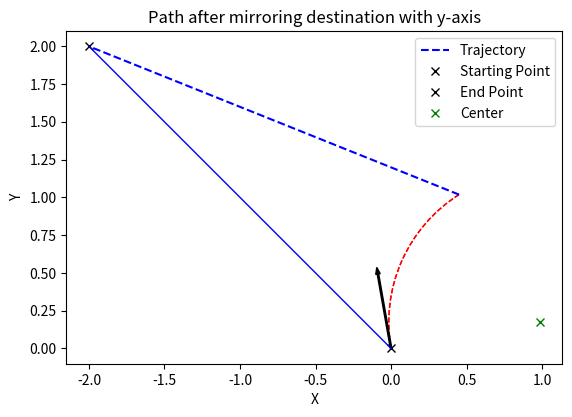
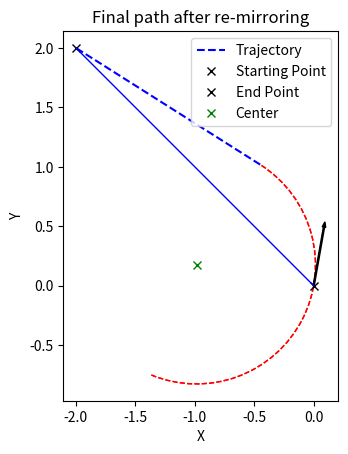

Python code for these plots, in order:
import math
import matplotlib.pyplot as plt
import matplotlib.patches as patches
import numpy as np

def reflect_point(a, b, x0, y0, x1, y1):
    # Calculate the slope of the line
    m = (y1 - y0) / (x1 - x0)

    # y intercept
    c = (x1*y0-x0*y1)/(x1-x0)

    # d
    d = (a + (b-c)*m)/(1+m**2)

    reflected_a = 2*d - a
    reflected_b = 2*d*m - b +2*c
    return reflected_a, reflected_b

def reflect_point_wrt_vertical(a, b, x0):
    # Calculate the x-coordinate of the reflected point
    reflected_a = 2 * x0 - a

    # No change in the y-coordinate
    reflected_b = b

    return reflected_a, reflected_b


def path_finder(theta_degree, x0, y0, x1, y1, r):
    # Calculate the center of the first circle
    x_center = x0 + r * math.cos(math.radians(theta_degree - 90))
    print('x_center:', x_center)
    y_center = y0 + r * math.sin(math.radians(theta_degree - 90))
    print('y_center:', y_center)

    # Calculate the length of the line
    center_to_destination = math.sqrt((x_center - x1) ** 2 + (y_center - y1) ** 2)
    l_straight_line = math.sqrt(center_to_destination ** 2 - r ** 2)
    print('Length straight line',l_straight_line)
    # Find the intersection points
    alpha = math.acos(
        (r ** 2 + center_to_destination ** 2 - l_straight_line ** 2) / (2 * r * center_to_destination))
    beta = math.atan2(y1 - y_center, x1 - x_center)
    theta1 = beta + alpha
    theta2 = beta - alpha

    # Calculate the intersection points
    intersect1_x = x_center + r * math.cos(theta1)
    intersect1_y = y_center + r * math.sin(theta1)
    intersect2_x = x_center + r * math.cos(theta2)
    intersect2_y = y_center + r * math.sin(theta2)

    # Print the intersection points
    print("Intersection Point 1: ({:.2f}, {:.2f})".format(intersect1_x, intersect1_y))
    print("Intersection Point 2: ({:.2f}, {:.2f})".format(intersect2_x, intersect2_y))

    begin_to_intercept = math.sqrt((x0 - intersect1_x) ** 2 + (y0 - intersect1_y) ** 2)
    turning_angle = 2 * math.asin(begin_to_intercept / (2 * r))
    print(f'turning_angle rad:{turning_angle}, deg: {math.degrees(turning_angle)}')

    angle_l_straight_line = 0
    if l_straight_line != 0:
        # Calculate the angle of the car at the final position
        angle_l_straight_line = math.atan((y1 - intersect1_y) / (x1 - intersect1_x))
        print('angle straight line rad:',angle_l_straight_line)
    return (x_center, y_center, intersect1_x, intersect1_y, l_straight_line, turning_angle,
            angle_l_straight_line)
def reflect_wrt_displacement(x0, y0, x1, y1, x_center, y_center, intersect1_x, intersect1_y, angle_l_straight_line):
    # Reflect the center and intersection points with respect to the displacement vector
    reflected_x_center,reflected_y_center = reflect_point(x_center,y_center,x0,y0,x1,y1)
    reflected_intersect1_x, reflected_intersect1_y = reflect_point(intersect1_x, intersect1_y, x0, y0, x1, y1)
    # reflected_intersect2_x, reflected_intersect2_y = reflect_point(intersect2_x, intersect2_y, x0, y0, x1, y1)

    # Calculate the reflected turning angle
    turning_angle = 2 * math.asin(math.sqrt((x0 - intersect1_x) ** 2 + (y0 - intersect1_y) ** 2) / (2 * r))
    reflected_turning_angle = math.pi - turning_angle
    print(f'turning_angle rad:{turning_angle}, reflected: {reflected_turning_angle}, reflected degree:{math.degrees(reflected_turning_angle)}')

    # Calculate the reflected angle of the car at the final position
    angle_displacement = math.atan((y1 - y0) / (x1 - x0))
    # Calculate the angle between the displacement vector and the angle to be reflected
    angle_diff = angle_l_straight_line - angle_displacement

    # Reflect the angle with respect to the displacement vector
    reflected_angle_l_straight_line = angle_displacement - angle_diff
    print(f'reflected angle straight line rad: {reflected_angle_l_straight_line}, degree: {math.degrees(reflected_angle_l_straight_line)}')
    # Return the reflected results
    return (
        reflected_x_center, reflected_y_center, reflected_intersect1_x, reflected_intersect1_y,reflected_turning_angle,
        reflected_angle_l_straight_line
    )
def reflect_wrt_vertical(x0, x_center, y_center, intersect1_x, intersect1_y,angle_l_straight_line):
    # Reflect the center and intersection points with respect to the vertical line through (x0,y0)
    x_center_reflected_wrt_vertical, y_center_reflected_wrt_vertical = reflect_point_wrt_vertical(x_center, y_center, x0)
    intersect1_x_reflected_wrt_vertical, intersect1_y_reflected_wrt_vertical = reflect_point_wrt_vertical(intersect1_x, intersect1_y, x0)
    # intersect2_x_reflected_wrt_vertical, intersect2_y_reflected_wrt_vertical = reflect_point_wrt_vertical(intersect2_x, intersect2_y, x0)

    # Calculate the reflected angle of the car at the final position
    reflected_angle_l_straight_line = -angle_l_straight_line
    print(f'reflected angle straight line rad: {reflected_angle_l_straight_line}, degree: {math.degrees(reflected_angle_l_straight_line)}')
    # Return the reflected results
    return (
        x_center_reflected_wrt_vertical, y_center_reflected_wrt_vertical, intersect1_x_reflected_wrt_vertical, intersect1_y_reflected_wrt_vertical,
        reflected_angle_l_straight_line
    )
def plot_path(theta, x_center, y_center, intersect1_x, intersect1_y,turning_angle,title):
    # Plot the straight line and the circular path
    fig, ax = plt.subplots()

    # create straight line
    ax.plot([intersect1_x, x1], [intersect1_y, y1], 'b--', label='Trajectory')
    # Create the Arc patch
    # Calculate the start and end angles for the arc
    start_angle = math.degrees(math.atan2(intersect1_y - y_center, intersect1_x - x_center))
    end_angle = start_angle + math.degrees(turning_angle)  # Calculate the end angle based on the turning angle
    # print(start_angle)
    # Calculate the angle of the arc
    arc_angle = end_angle - start_angle

    center = (x_center, y_center)
    width = 2 * r
    height = 2 * r

    angle = 0
    arc = patches.Arc(center, width, height, angle=angle, theta1=start_angle, theta2=end_angle, linewidth=1,
                      edgecolor='r', linestyle='--')
    ax.add_patch(arc)

    # Print the angle of the arc
    print("Angle of the arc: {:.2f} degrees".format(arc_angle))

    center = (x_center, y_center)
    width = 2 * r
    height = 2 * r
    # angle = 0# math.degrees(angle_l_straight_line) #theta_degree + math.degrees(angle_displacement)#
    angle = 0  # theta_degree + math.degrees(angle_displacement)
    arc = patches.Arc(center, width, height, angle=angle, theta1=start_angle, theta2=end_angle, linewidth=1,
                      edgecolor='r',
                      linestyle='--')
    ax.add_patch(arc)

    ax.plot(x0, y0, 'kx', label='Starting Point')
    ax.plot(x1, y1, 'kx', label='End Point')
    ax.plot(x_center, y_center, 'gx', label='Center')

    # Plot an arrow indicating the orientation
    arrow_length = 0.5
    arrow_dx = arrow_length * math.cos(theta)
    arrow_dy = arrow_length * math.sin(theta)
    ax.arrow(x0, y0, arrow_dx, arrow_dy, color='black', width=0.01)

    # Plot the displacement vector
    ax.plot([x0, x1], [y0, y1], color='blue', linestyle='-', linewidth=1)
    ax.set_aspect('equal')
    ax.set_xlabel('X')
    ax.set_ylabel('Y')
    ax.set_title(title)  # Set the title
    ax.legend()
    plt.show()
    return
def plot_path_re_mirrored(theta, x_center, y_center, intersect1_x, intersect1_y,turning_angle,title):
    # Plot the straight line and the circular path
    fig, ax = plt.subplots()

    # create straight line
    ax.plot([intersect1_x, x1], [intersect1_y, y1], 'b--', label='Trajectory')
    # Create the Arc patch
    # Calculate the start and end angles for the arc
    start_angle = math.degrees(turning_angle) + 180  # Calculate the start angle based on the reflected turning angle
    end_angle = math.degrees(math.atan2(intersect1_y - y_center, intersect1_x - x_center))
    print(end_angle)

    # print(start_angle)
    # Calculate the angle of the arc
    arc_angle = end_angle - start_angle

    center = (x_center, y_center)
    width = 2 * r
    height = 2 * r

    angle = 0
    arc = patches.Arc(center, width, height, angle=angle, theta1=start_angle, theta2=end_angle, linewidth=1,
                      edgecolor='r', linestyle='--')
    ax.add_patch(arc)

    # Print the angle of the arc
    print("Angle of the arc: {:.2f} degrees".format(arc_angle))

    center = (x_center, y_center)
    width = 2 * r
    height = 2 * r
    # angle = 0# math.degrees(angle_l_straight_line) #theta_degree + math.degrees(angle_displacement)#
    angle = 0  # theta_degree + math.degrees(angle_displacement)
    arc = patches.Arc(center, width, height, angle=angle, theta1=start_angle, theta2=end_angle, linewidth=1,
                      edgecolor='r',
                      linestyle='--')
    ax.add_patch(arc)

    ax.plot(x0, y0, 'kx', label='Starting Point')
    ax.plot(x1, y1, 'kx', label='End Point')
    ax.plot(x_center, y_center, 'gx', label='Center')

    # Plot an arrow indicating the orientation
    arrow_length = 0.5
    arrow_dx = arrow_length * math.cos(theta)
    arrow_dy = arrow_length * math.sin(theta)
    ax.arrow(x0, y0, arrow_dx, arrow_dy, color='black', width=0.01)

    # Plot the displacement vector
    ax.plot([x0, x1], [y0, y1], color='blue', linestyle='-', linewidth=1)
    ax.set_aspect('equal')
    ax.set_xlabel('X')
    ax.set_ylabel('Y')
    ax.set_title(title)  # Set the title
    ax.legend()
    plt.show()
    return

# Define the values
theta_degree = 80
theta = math.radians(theta_degree)

# Adjust the angle to be within [0:2π]
theta = theta % (2 * math.pi)

# Adjust -90 degrees to be equivalent to 270 degrees
if theta < 0:
    theta += 2 * math.pi

# theta_degree = math.degrees(theta)
print(f'theta rad: {theta}, degree: {theta_degree}')

x0 = 0
y0 = 0
x1 = -2
y1 = 2
r = 1

# angle displacement vector
angle_displacement = math.atan((y1 - y0) / (x1 - x0))
print(f'angle_displacement rad:{angle_displacement}, deg: {math.degrees(angle_displacement)}')
print('difference between angle dis vector and theta',abs(theta_degree-math.degrees(angle_displacement)))


def get_quadrant(x0, y0, x1, y1):
    dx = x1 - x0
    dy = y1 - y0

    if dx > 0 and dy > 0:
        return "Q1"
    elif dx < 0 and dy > 0:
        return "Q2"
    elif dx < 0 and dy < 0:
        return "Q3"
    elif dx > 0 and dy < 0:
        return "Q4"
    elif dx == 0 and dy == 0:
        return "At the origin"
    elif dx == 0:
        if dy > 0:
            return "On the positive y-axis"
        else:
            return "On the negative y-axis"
    elif dy == 0:
        if dx > 0:
            return "On the positive x-axis"
        else:
            return "On the negative x-axis"


if get_quadrant(x0, y0, x1, y1) == "Q1":
    print("Q1")
    if theta == angle_displacement:
        direction = 'forward'
        l_straight_line = math.sqrt((x1 - x0) ** 2 + (y1 - y0) ** 2)
    elif theta == math.pi+angle_displacement:
        direction = 'backwards'
        l_straight_line = math.sqrt((x1 - x0) ** 2 + (y1 - y0) ** 2)
    elif angle_displacement < theta < angle_displacement + math.pi:
        print('normal Q1')
        x_center, y_center, intersect1_x, intersect1_y, l_straight_line, turning_angle, \
        angle_l_straight_line = path_finder(theta_degree = theta_degree,
                                            x0 = x0,
                                            y0 = y0,
                                            x1 = x1,
                                            y1 = y1,
                                            r  = r)

        plot_path(theta = theta,
                x_center = x_center,
                y_center = y_center,
                intersect1_x = intersect1_x,
                intersect1_y = intersect1_y,
                turning_angle = turning_angle,
                title = "Path Q1"
                  )

    else:  # angle_displacement > theta
        print('mirror displacement vector Q1')
        theta_mirror = angle_displacement - theta + angle_displacement
        theta_mirror_degree = math.degrees(theta_mirror)

        x_center, y_center, intersect1_x, intersect1_y, l_straight_line, turning_angle, \
        angle_l_straight_line = path_finder(theta_degree = theta_mirror_degree,
                                            x0 = x0,
                                            y0 = y0,
                                            x1 = x1,
                                            y1 = y1,
                                            r  = r)

        plot_path(theta = theta_mirror,
                  x_center = x_center,
                  y_center = y_center,
                  intersect1_x = intersect1_x ,
                  intersect1_y = intersect1_y,
                  turning_angle = turning_angle,
                  title = "Path Q1 using mirrored orientation")



        reflected_x_center, reflected_y_center, reflected_intersect1_x, reflected_intersect1_y, reflected_turning_angle,reflected_angle_l_straight_line \
        = reflect_wrt_displacement(x0, y0, x1, y1, x_center, y_center, intersect1_x, intersect1_y,angle_l_straight_line)

        plot_path_re_mirrored(theta = theta,
                              x_center = reflected_x_center,
                              y_center = reflected_y_center,
                              intersect1_x = reflected_intersect1_x,
                              intersect1_y = reflected_intersect1_y,
                              turning_angle = turning_angle,
                              title = "Final path Q1 after re-mirroring")


elif get_quadrant(x0, y0, x1, y1) == "Q2":
    print("Q2")
    if theta == angle_displacement:
        direction = 'forward'
        l_straight_line = math.sqrt((x1 - x0) ** 2 + (y1 - y0) ** 2)
    elif theta == math.pi+angle_displacement:
        direction = 'backwards'
        l_straight_line = math.sqrt((x1 - x0) ** 2 + (y1 - y0) ** 2)
    else:
        theta_mirror_yaxis = math.pi - theta
        theta_mirror_yaxis_degree = math.degrees(theta_mirror_yaxis)

        reflected_x1, reflected_y1 = reflect_point_wrt_vertical(x1, y1, x0)

        if angle_displacement < theta_mirror_yaxis < angle_displacement + math.pi:
            print('normal Q1')
            x_center, y_center, intersect1_x, intersect1_y, l_straight_line, turning_angle, \
                angle_l_straight_line = path_finder(theta_degree = theta_mirror_yaxis_degree,
                                                    x0 = x0,
                                                    y0 = y0,
                                                    x1 = reflected_x1,
                                                    y1 = reflected_y1,
                                                    r = r)

            plot_path(theta = theta_mirror_yaxis,
                      x_center = x_center,
                      y_center = y_center,
                      intersect1_x = intersect1_x,
                      intersect1_y = intersect1_y,
                    turning_angle = turning_angle,
                      title= "Path after mirroring destination with y-axis")

            x_center_reflected_wrt_vertical, y_center_reflected_wrt_vertical, intersect1_x_reflected_wrt_vertical, \
            intersect1_y_reflected_wrt_vertical, angle_l_straight_line_wrt_vertical \
            = reflect_wrt_vertical(x0 =x0,
                                   x_center = x_center,
                                   y_center = y_center,
                                   intersect1_x = intersect1_x,
                                   intersect1_y = intersect1_y,
                                   angle_l_straight_line = angle_l_straight_line)

            plot_path_re_mirrored(theta = theta,
                                  x_center = x_center_reflected_wrt_vertical ,
                                  y_center = y_center_reflected_wrt_vertical,
                                  intersect1_x = intersect1_x_reflected_wrt_vertical,
                                  intersect1_y = intersect1_y_reflected_wrt_vertical,
                                  turning_angle = turning_angle,
                                  title = "Final path after re-mirroring")




        else:  # angle_displacement > theta
            theta_mirror = angle_displacement - theta_mirror_yaxis + angle_displacement
            theta_mirror_degree = math.degrees(theta_mirror)

            x_center, y_center, intersect1_x, intersect1_y,l_straight_line, turning_angle, angle_l_straight_line\
            = path_finder(theta_degree=theta_mirror_degree,
                        x0=x0,
                        y0=y0,
                        x1=reflected_x1,
                        y1=reflected_y1,
                        r=r)

            plot_path(theta=theta_mirror,
                      x_center=x_center,
                      y_center=y_center,
                      intersect1_x=intersect1_x,
                      intersect1_y=intersect1_y,
                      turning_angle=turning_angle,
                      title="Path after mirroring destination with y-axis")


            reflected_x_center, reflected_y_center, reflected_intersect1_x, reflected_intersect1_y,\
                reflected_turning_angle, reflected_angle_l_straight_line \
                = reflect_wrt_displacement(
                x0, y0, reflected_x1, reflected_y1, x_center, y_center, intersect1_x, intersect1_y,
                angle_l_straight_line)

            plot_path(theta=theta_mirror_yaxis,
                      x_center=reflected_x_center,
                      y_center=reflected_y_center,
                      intersect1_x=reflected_intersect1_x,
                      intersect1_y=reflected_intersect1_y,
                      turning_angle=turning_angle,
                      title="Path after mirroring w.r.t displacement vector")


            reflected_x_center_reflected_wrt_vertical, reflected_y_center_reflected_wrt_vertical, reflected_intersect1_x_reflected_wrt_vertical, \
                reflected_intersect1_y_reflected_wrt_vertical,  \
                reflected_angle_l_straight_line_wrt_vertical \
                = reflect_wrt_vertical(x0, reflected_x_center, reflected_y_center, reflected_intersect1_x, reflected_intersect1_y,
                                       reflected_angle_l_straight_line)

            plot_path_re_mirrored(theta= theta,
                      x_center=reflected_x_center_reflected_wrt_vertical,
                      y_center=reflected_y_center_reflected_wrt_vertical,
                      intersect1_x=reflected_intersect1_x_reflected_wrt_vertical,
                      intersect1_y=reflected_intersect1_y_reflected_wrt_vertical,
                      turning_angle=turning_angle,
                      title= "Final path after re-mirroring")


